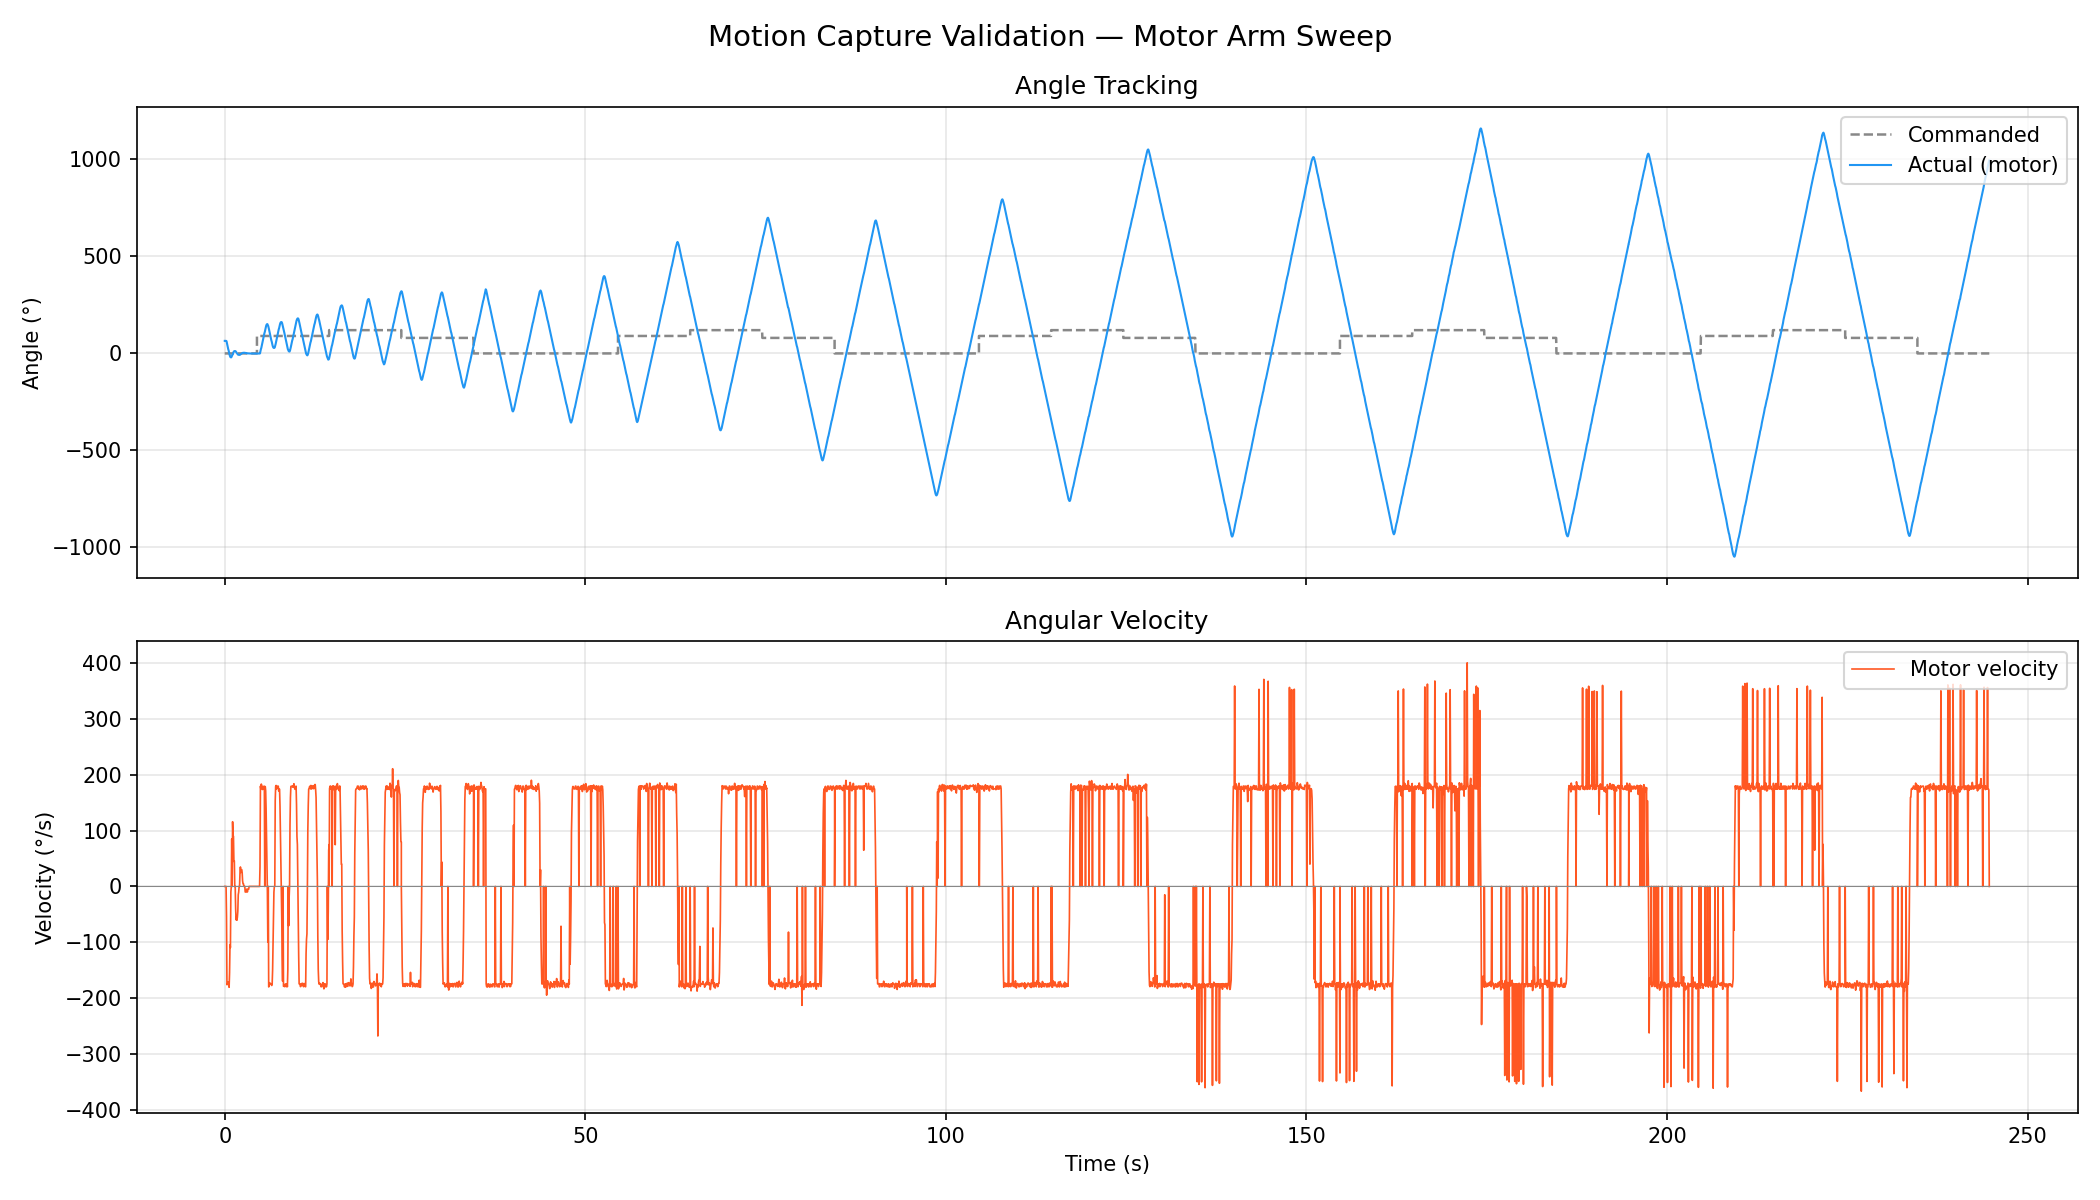

The file beside this chart, header and first rows:
time_s, commanded_deg, actual_deg, velocity_deg_s, speed_erpm, current_amps, temp_c, error_code, duty, loop, label
0.002, 0.0, 64.70, 0.00, 0, 0.300, 30, 0, -0.1500, 1/5, [1/5] home — arm hanging straight down
0.063, 0.0, 64.70, 0.00, 0, 0.230, 30, 0, -0.1500, 1/5, [1/5] home — arm hanging straight down
0.123, 0.0, 64.70, 0.00, 0, 0.240, 30, 0, -0.1500, 1/5, [1/5] home — arm hanging straight down
0.184, 0.0, 64.70, 0.00, 0, 0.220, 30, 0, -0.1500, 1/5, [1/5] home — arm hanging straight down
0.244, 0.0, 63.60, -53.97, -1400, 0.320, 30, 0, -0.1500, 1/5, [1/5] home — arm hanging straight down
0.304, 0.0, 53.00, -175.8, -2460, 0.490, 30, 0, -0.1500, 1/5, [1/5] home — arm hanging straight down
0.364, 0.0, 42.40, -175, -2450, 0.120, 30, 0, -0.1356, 1/5, [1/5] home — arm hanging straight down
0.424, 0.0, 31.90, -174.2, -2450, 0.430, 30, 0, -0.0955, 1/5, [1/5] home — arm hanging straight down
0.485, 0.0, 21.40, -170.8, -2460, 0.030, 30, 0, -0.0557, 1/5, [1/5] home — arm hanging straight down
0.545, 0.0, 14.30, -176.3, -2500, 0.450, 30, 0, -0.0265, 1/5, [1/5] home — arm hanging straight down
0.605, 0.0, 3.50, -180.4, -2510, 0.170, 30, 0, 0.0176, 1/5, [1/5] home — arm hanging straight down
0.666, 0.0, -6.50, -154.6, -2120, 0.430, 30, 0, 0.0725, 1/5, [1/5] home — arm hanging straight down
0.726, 0.0, -13.70, -104.6, -1390, 0.150, 30, 0, 0.0869, 1/5, [1/5] home — arm hanging straight down
0.786, 0.0, -18.90, -109.2, -1400, -0.130, 30, 0, 0.1099, 1/5, [1/5] home — arm hanging straight down
0.847, 0.0, -20.30, -9.91, -80, 0.240, 30, 0, 0.0867, 1/5, [1/5] home — arm hanging straight down
0.907, 0.0, -20.00, 0.00, 0, 1.510, 30, 0, 0.0835, 1/5, [1/5] home — arm hanging straight down
0.967, 0.0, -15.50, 84.92, 1200, 0.140, 30, 0, 0.0408, 1/5, [1/5] home — arm hanging straight down
1.028, 0.0, -11.80, 0.00, 1360, 0.370, 30, 0, 0.0521, 1/5, [1/5] home — arm hanging straight down
1.088, 0.0, -5.50, 115.7, 1660, 0.110, 30, 0, 0.0150, 1/5, [1/5] home — arm hanging straight down
1.148, 0.0, 0.70, 90.43, 1360, 0.420, 30, 0, 0.0000, 1/5, [1/5] home — arm hanging straight down
1.209, 0.0, 6.20, 89.86, 1220, 0.160, 30, 0, -0.0520, 1/5, [1/5] home — arm hanging straight down
1.269, 0.0, 10.00, 44.79, 620, 0.160, 30, 0, -0.0541, 1/5, [1/5] home — arm hanging straight down
1.329, 0.0, 12.00, 45.77, 610, -0.180, 30, 0, -0.0629, 1/5, [1/5] home — arm hanging straight down
1.389, 0.0, 12.30, 0.00, 10, 0.560, 30, 0, -0.0510, 1/5, [1/5] home — arm hanging straight down
1.449, 0.0, 12.30, 0.00, 0, 0.110, 30, 0, -0.0516, 1/5, [1/5] home — arm hanging straight down
1.510, 0.0, 11.00, -39.93, -570, 0.480, 30, 0, -0.0350, 1/5, [1/5] home — arm hanging straight down
1.570, 0.0, 7.70, -59.78, -810, 0.170, 30, 0, -0.0162, 1/5, [1/5] home — arm hanging straight down
1.631, 0.0, 4.30, -53.42, -790, -0.020, 30, 0, -0.0150, 1/5, [1/5] home — arm hanging straight down
1.691, 0.0, 0.70, -60.43, -780, 0.060, 30, 0, 0.0000, 1/5, [1/5] home — arm hanging straight down
1.751, 0.0, -2.30, -54.97, -710, 0.480, 30, 0, 0.0257, 1/5, [1/5] home — arm hanging straight down
1.811, 0.0, -5.20, -44.87, -600, 0.110, 30, 0, 0.0345, 1/5, [1/5] home — arm hanging straight down
1.872, 0.0, -6.70, -14.85, -220, 0.440, 30, 0, 0.0318, 1/5, [1/5] home — arm hanging straight down
1.932, 0.0, -7.20, -10.18, -70, 0.350, 30, 0, 0.0327, 1/5, [1/5] home — arm hanging straight down
1.992, 0.0, -7.50, 0.00, 0, -0.010, 30, 0, 0.0312, 1/5, [1/5] home — arm hanging straight down
2.052, 0.0, -7.50, 0.00, 0, 0.030, 30, 0, 0.0316, 1/5, [1/5] home — arm hanging straight down
2.113, 0.0, -6.90, 24.88, 310, 0.090, 30, 0, 0.0221, 1/5, [1/5] home — arm hanging straight down
2.173, 0.0, -5.10, 34.87, 440, 0.250, 30, 0, 0.0150, 1/5, [1/5] home — arm hanging straight down
2.233, 0.0, -3.40, 24.95, 400, 0.390, 30, 0, 0.0150, 1/5, [1/5] home — arm hanging straight down
2.293, 0.0, -1.70, 29.83, 400, -0.020, 30, 0, 0.0000, 1/5, [1/5] home — arm hanging straight down
2.354, 0.0, 0.00, 30.13, 390, 0.440, 30, 0, 0.0000, 1/5, [1/5] home — arm hanging straight down
2.414, 0.0, 1.40, 24.86, 360, 0.190, 30, 0, 0.0000, 1/5, [1/5] home — arm hanging straight down
2.474, 0.0, 2.60, 9.97, 150, 0.130, 30, 0, -0.0150, 1/5, [1/5] home — arm hanging straight down
2.534, 0.0, 3.10, 4.96, 60, 0.220, 30, 0, -0.0150, 1/5, [1/5] home — arm hanging straight down
2.596, 0.0, 3.30, 4.69, 20, 0.310, 30, 0, -0.0150, 1/5, [1/5] home — arm hanging straight down
2.655, 0.0, 3.30, 0.00, -40, 0.130, 30, 0, -0.0150, 1/5, [1/5] home — arm hanging straight down
2.716, 0.0, 3.20, 0.00, 0, -0.020, 30, 0, -0.0150, 1/5, [1/5] home — arm hanging straight down
2.776, 0.0, 3.20, 0.00, 0, -0.030, 30, 0, -0.0150, 1/5, [1/5] home — arm hanging straight down
2.836, 0.0, 2.70, -9.91, -130, 0.430, 30, 0, -0.0150, 1/5, [1/5] home — arm hanging straight down
2.896, 0.0, 2.10, -9.97, -110, 0.400, 30, 0, -0.0150, 1/5, [1/5] home — arm hanging straight down
2.957, 0.0, 1.80, -10.03, -70, 0.550, 30, 0, 0.0000, 1/5, [1/5] home — arm hanging straight down
3.017, 0.0, 1.50, -4.98, -80, 0.400, 30, 0, 0.0000, 1/5, [1/5] home — arm hanging straight down
3.077, 0.0, 1.10, -4.98, -110, 0.200, 30, 0, 0.0000, 1/5, [1/5] home — arm hanging straight down
3.137, 0.0, 0.50, -9.96, -130, -0.040, 30, 0, 0.0000, 1/5, [1/5] home — arm hanging straight down
3.198, 0.0, 0.30, -5.05, -70, -0.020, 30, 0, 0.0000, 1/5, [1/5] home — arm hanging straight down
3.258, 0.0, -0.10, -4.97, -110, 0.000, 30, 0, 0.0000, 1/5, [1/5] home — arm hanging straight down
3.318, 0.0, -0.40, -4.99, -50, 0.150, 30, 0, 0.0000, 1/5, [1/5] home — arm hanging straight down
3.379, 0.0, -0.50, 0.00, 0, 0.150, 30, 0, 0.0000, 1/5, [1/5] home — arm hanging straight down
3.439, 0.0, -0.50, 0.00, 0, 0.130, 30, 0, 0.0000, 1/5, [1/5] home — arm hanging straight down
3.499, 0.0, -0.50, 0.00, 0, 0.100, 30, 0, 0.0000, 1/5, [1/5] home — arm hanging straight down
3.559, 0.0, -0.50, 0.00, 0, 0.190, 30, 0, 0.0000, 1/5, [1/5] home — arm hanging straight down
... 4,016 more rows
